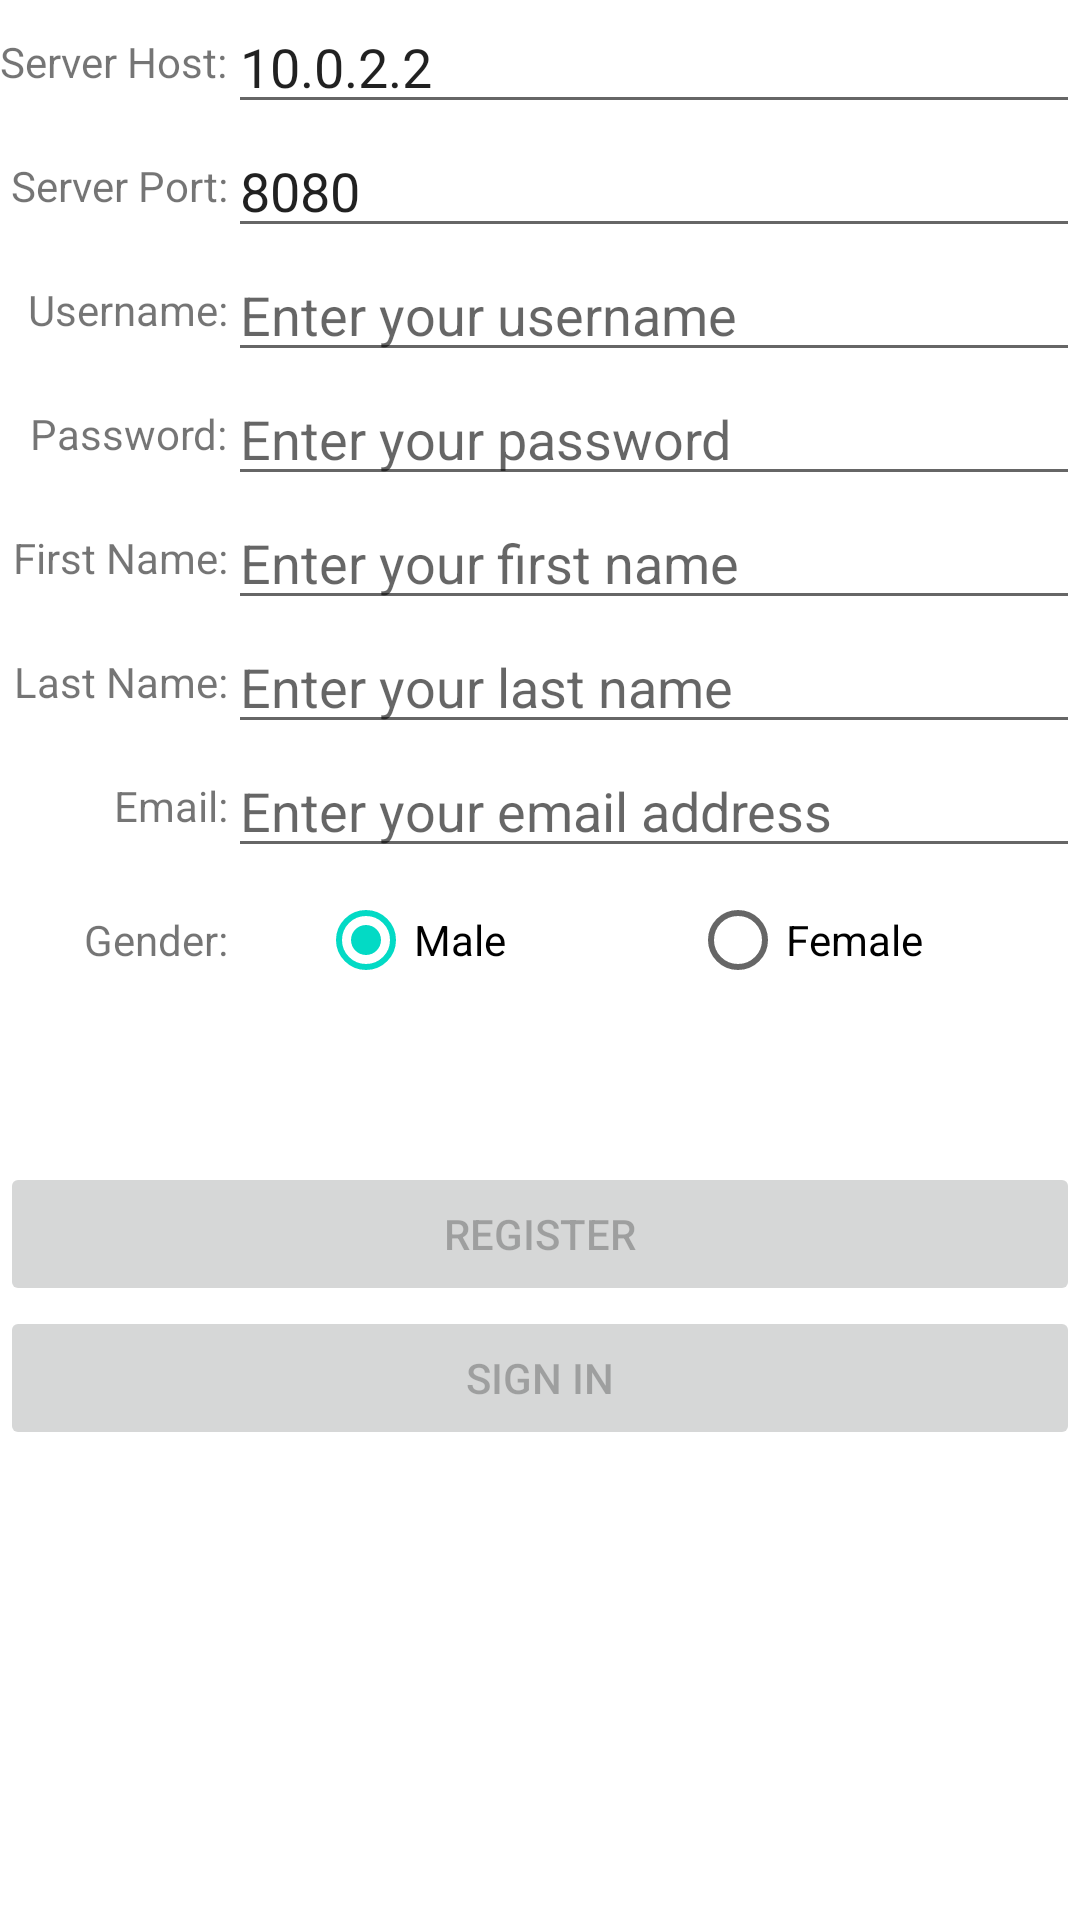

Produce the Android XML layout that renders to this screen, including the resource entries it uses.
<!-- AndroidManifest.xml: application theme Theme.FamilyMapClient -->
<!-- res/layout/fragment_login.xml -->
<?xml version="1.0" encoding="utf-8"?>
<TableLayout xmlns:android="http://schemas.android.com/apk/res/android"
    xmlns:tools="http://schemas.android.com/tools"
    android:id="@+id/container"
    android:layout_width="match_parent"
    android:layout_height="match_parent"
    tools:context=".LoginFragment"
    android:layout_margin="24dp"
    android:stretchColumns="1">
    
    <TableRow>

        <TextView
            android:layout_height="wrap_content"
            android:layout_gravity="center_vertical|end"
            android:text="@string/server_host" />

        <EditText
            android:id="@+id/hostName"
            android:layout_width="match_parent"
            android:layout_height="wrap_content"
            android:hint="@string/prompt_hostName"
            android:inputType="text"
            android:selectAllOnFocus="true"
            android:text="@string/default_host" />
    </TableRow>
    <TableRow>

        <TextView
            android:layout_height="wrap_content"
            android:layout_gravity="center_vertical|end"
            android:text="@string/server_port" />

        <EditText
            android:id="@+id/portNumber"
            android:layout_height="wrap_content"
            android:hint="@string/prompt_port"
            android:inputType="number"
            android:selectAllOnFocus="true"
            android:text="@string/default_port" />
    </TableRow>

    <TableRow>

        <TextView
            android:layout_height="wrap_content"
            android:layout_gravity="center_vertical|end"
            android:text="@string/username" />
        <EditText
            android:id="@+id/username"
            android:layout_height="wrap_content"
            android:hint="@string/prompt_username"
            android:inputType="text"
            android:selectAllOnFocus="true"/>
    </TableRow>

    <TableRow>

        <TextView
            android:layout_height="wrap_content"
            android:layout_gravity="center_vertical|end"
            android:text="@string/password" />
        <EditText
            android:id="@+id/password"
            android:layout_height="wrap_content"
            android:hint="@string/prompt_password"
            android:imeOptions="actionDone"
            android:inputType="textPassword"
            android:selectAllOnFocus="true"/>
    </TableRow>

    <TableRow>

        <TextView
            android:layout_height="wrap_content"
            android:layout_gravity="center_vertical|end"
            android:text="@string/first_name" />
        <EditText
            android:id="@+id/firstName"
            android:layout_height="wrap_content"
            android:hint="@string/prompt_firstName"
            android:inputType="text"
            android:selectAllOnFocus="true"/>
    </TableRow>

    <TableRow>

        <TextView
            android:layout_height="wrap_content"
            android:layout_gravity="center_vertical|end"
            android:text="@string/last_name" />

        <EditText
            android:id="@+id/lastName"
            android:layout_height="wrap_content"
            android:hint="@string/prompt_lastName"
            android:inputType="text"
            android:selectAllOnFocus="true"/>
    </TableRow>

    <TableRow>

        <TextView
            android:layout_height="wrap_content"
            android:layout_gravity="center_vertical|end"
            android:text="@string/email" />
        <EditText
            android:id="@+id/email"
            android:layout_height="wrap_content"
            android:hint="@string/prompt_email"
            android:inputType="textEmailAddress"
            android:selectAllOnFocus="true"/>
    </TableRow>

    <TableRow>

        <TextView
            android:layout_height="wrap_content"
            android:layout_gravity="center_vertical|end"
            android:text="@string/gender" />

        <RadioGroup
            android:id="@+id/gender"
            android:layout_height="wrap_content"
            android:baselineAligned="true"
            android:checkedButton="@+id/radioMale"
            android:gravity="center_horizontal"
            android:orientation="horizontal">

            <RadioButton
                android:id="@+id/radioMale"
                android:layout_width="100dp"
                android:layout_height="wrap_content"
                android:layout_marginEnd="24dp"
                android:text="@string/gender_male" />

            <RadioButton
                android:layout_width="100dp"
                android:layout_height="wrap_content"
                android:text="@string/gender_female" />
        </RadioGroup>
    </TableRow>

    <Button
        android:id="@+id/register"
        android:layout_marginTop="50dp"
        android:layout_height="wrap_content"
        android:layout_gravity="start"
        android:enabled="false"
        android:text="@string/action_register" />

    <Button
        android:id="@+id/login"
        android:layout_height="wrap_content"
        android:layout_gravity="end"
        android:enabled="false"
        android:text="@string/action_login_in" />
</TableLayout>
<!-- resources referenced by this layout -->
<resources>
  <string name="action_login_in">SIGN IN</string>
  <string name="action_register">REGISTER</string>
  <string name="default_host">10.0.2.2</string>
  <string name="default_port">8080</string>
  <string name="email">Email:</string>
  <string name="first_name">First Name:</string>
  <string name="gender">Gender:</string>
  <string name="gender_female">Female</string>
  <string name="gender_male">Male</string>
  <string name="last_name">Last Name:</string>
  <string name="password">Password:</string>
  <string name="prompt_email">Enter your email address</string>
  <string name="prompt_firstName">Enter your first name</string>
  <string name="prompt_hostName">Enter Host\'s IP</string>
  <string name="prompt_lastName">Enter your last name</string>
  <string name="prompt_password">Enter your password</string>
  <string name="prompt_port">Enter the port number</string>
  <string name="prompt_username">Enter your username</string>
  <string name="server_host">Server Host:</string>
  <string name="server_port">Server Port:</string>
  <string name="username">Username:</string>
  <style name="Theme.FamilyMapClient" parent="Theme.MaterialComponents.DayNight.DarkActionBar">
          
          <item name="colorPrimary">@color/purple_500</item>
          <item name="colorPrimaryVariant">@color/purple_700</item>
          <item name="colorOnPrimary">@color/white</item>
          
          <item name="colorSecondary">@color/teal_200</item>
          <item name="colorSecondaryVariant">@color/teal_700</item>
          <item name="colorOnSecondary">@color/black</item>
          
          <item name="android:statusBarColor" tools:targetApi="l">?attr/colorPrimaryVariant</item>
          
      </style>
  <color name="purple_500">#FF6200EE</color>
  <color name="purple_700">#FF3700B3</color>
  <color name="white">#FFFFFFFF</color>
  <color name="teal_200">#FF03DAC5</color>
  <color name="teal_700">#FF018786</color>
  <color name="black">#FF000000</color>
</resources>
